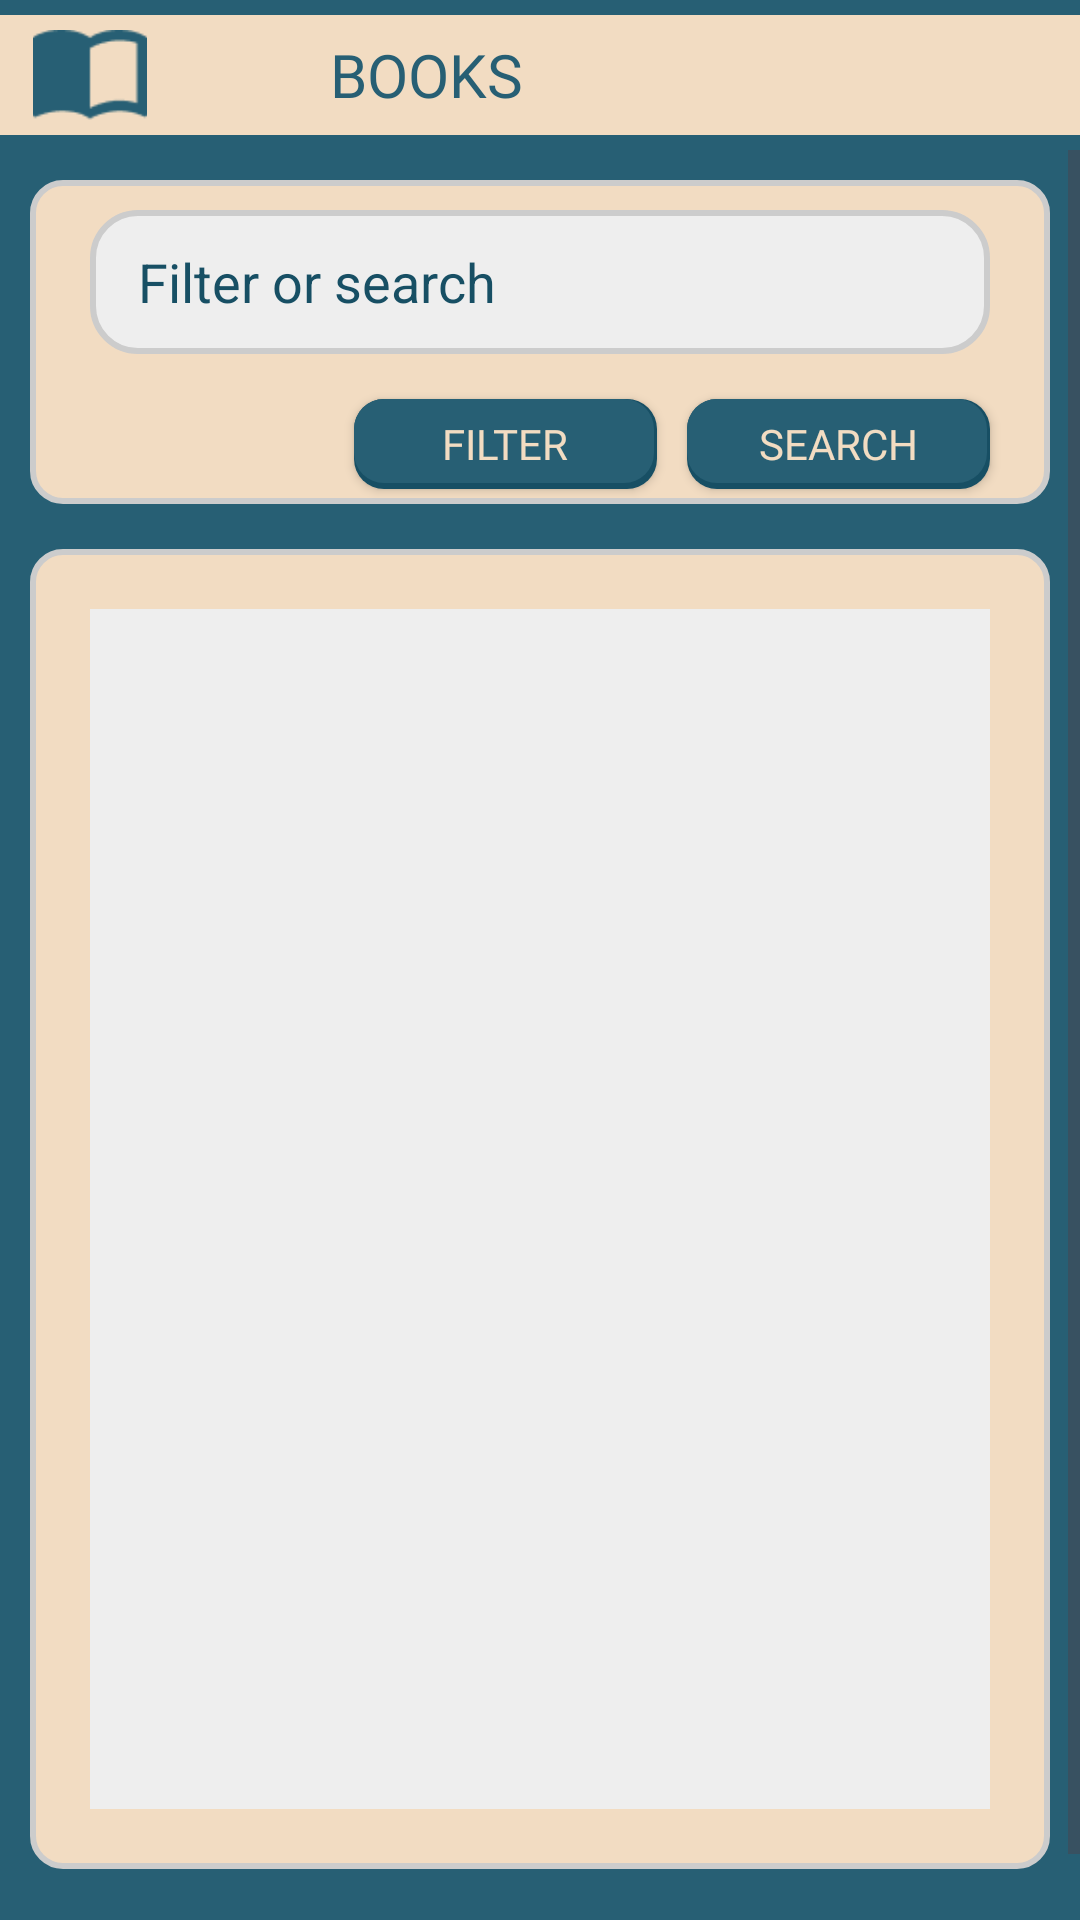

The Android layout XML behind this screen, and the referenced resources:
<!-- AndroidManifest.xml: application theme Theme.MyComics -->
<!-- res/layout/fragment_books.xml -->
<?xml version="1.0" encoding="utf-8"?>
<androidx.constraintlayout.widget.ConstraintLayout xmlns:android="http://schemas.android.com/apk/res/android"
    xmlns:tools="http://schemas.android.com/tools"
    android:layout_width="match_parent"
    android:layout_height="match_parent"
    tools:context=".fragments.BooksFragment">

    <LinearLayout
        android:layout_width="match_parent"
        android:layout_height="match_parent"
        android:orientation="vertical"
        android:background="?attr/mc_secondary">

        
        <LinearLayout
            android:layout_width="match_parent"
            android:layout_height="40dp"
            android:layout_marginVertical="5dp"
            android:orientation="horizontal"
            android:background="?attr/mc_primary">
            <androidx.appcompat.widget.AppCompatImageView
                android:id="@+id/ivFragBooksLogo"
                android:layout_width="wrap_content"
                android:layout_gravity="center"
                android:layout_height="30dp"
                android:src="@drawable/books" />

            <androidx.appcompat.widget.AppCompatTextView
                android:id="@+id/tvFragBooksTitle"
                android:layout_width="wrap_content"
                android:layout_height="match_parent"
                android:layout_weight="1"
                android:fontFamily="@font/kronika"
                android:gravity="center_vertical"
                android:paddingStart="50dp"
                android:text="@string/BooksFragmentTitle"
                android:textColor="?attr/mc_secondary"
                android:textSize="20sp" />
        </LinearLayout>
        
        <ScrollView
            android:layout_width="match_parent"
            android:layout_height="0dp"
            android:layout_weight="1">
            <LinearLayout
                android:layout_width="match_parent"
                android:layout_height="0dp"
                android:background="?attr/mc_secondary"
                android:orientation="vertical"
                android:weightSum="1">
                
                <include
                    android:id="@+id/sbSearch"
                    layout="@layout/fragment_search"
                    android:layout_width="match_parent"
                    android:layout_height="wrap_content"
                    android:layout_margin="10dp" />
                
                <LinearLayout
                    android:layout_width="match_parent"
                    android:layout_height="0dp"
                    android:layout_marginHorizontal="10dp"
                    android:layout_marginTop="5dp"
                    android:layout_weight="1"
                    android:background="@drawable/mc_block"
                    android:padding="5dp">

                    <androidx.recyclerview.widget.RecyclerView
                        android:id="@+id/rvBooksBooksList"
                        android:layout_width="match_parent"
                        android:layout_height="400dp"
                        android:layout_marginHorizontal="15dp"
                        android:layout_marginVertical="15dp"
                        android:background="?attr/mc_list_bg" />
                </LinearLayout>
                
                <LinearLayout
                    android:layout_width="match_parent"
                    android:layout_height="wrap_content"
                    android:layout_weight="1"
                    android:orientation="horizontal">
                    <androidx.appcompat.widget.AppCompatImageView
                        android:id="@+id/btnBooksAddBook"
                        android:layout_width="wrap_content"
                        android:layout_height="wrap_content"
                        android:layout_margin="20dp"
                        android:layout_weight="1"
                        android:src="@drawable/btn_add" />
                </LinearLayout>
            </LinearLayout>
        </ScrollView>
    </LinearLayout>

</androidx.constraintlayout.widget.ConstraintLayout>
<!-- res/layout/fragment_search.xml (included above) -->
<?xml version="1.0" encoding="utf-8"?>
<LinearLayout xmlns:android="http://schemas.android.com/apk/res/android"
    xmlns:tools="http://schemas.android.com/tools"
    android:layout_width="match_parent"
    android:layout_height="wrap_content"
    xmlns:app="http://schemas.android.com/apk/res-auto"
    android:layout_gravity="center_horizontal"
    android:layout_margin="10dp"
    android:background="@drawable/mc_block"
    android:orientation="vertical"
    tools:context=".fragments.SearchFragment">

    <LinearLayout
        android:layout_width="match_parent"
        android:layout_height="match_parent"
        android:layout_weight="3"
        android:orientation="horizontal"
        android:paddingHorizontal="10dp">

        <androidx.appcompat.widget.SearchView
            android:id="@+id/svSearch"
            android:layout_width="match_parent"
            android:layout_height="wrap_content"
            android:layout_margin="10dp"
            android:background="@drawable/mc_search_window"
            app:defaultQueryHint="@string/SearchHintFilterOrSearch"
            app:iconifiedByDefault="false"
            app:queryBackground="@android:color/transparent"
            app:searchHintIcon="@drawable/search"
            app:searchIcon="@drawable/search" />
    </LinearLayout>

    <LinearLayout
        android:layout_width="match_parent"
        android:layout_height="match_parent"
        android:layout_weight="3"
        android:gravity="end"
        android:orientation="horizontal"
        android:paddingHorizontal="15dp">
        <androidx.appcompat.widget.AppCompatButton
            android:id="@+id/btnFilter"
            android:layout_width="wrap_content"
            android:layout_height="30dp"
            android:layout_margin="5dp"
            android:background="@drawable/mc_button"
            android:fontFamily="@font/kronika"
            android:text="@string/btnFilter"
            android:textColor="?attr/mc_primary" />
        <androidx.appcompat.widget.AppCompatButton
            android:id="@+id/btnSearch"
            android:layout_width="wrap_content"
            android:layout_height="30dp"
            android:layout_margin="5dp"
            android:background="@drawable/mc_button"
            android:fontFamily="@font/kronika"
            android:text="@string/btnSearch"
            android:textColor="?attr/mc_primary" />
    </LinearLayout>
</LinearLayout>
<!-- resources referenced by this layout -->
<resources>
  <!-- drawable books: png bitmap (drawable, 769 bytes) -->
  <!-- drawable mc_block (drawable) -->
  <?xml version="1.0" encoding="utf-8"?>
  <shape
      xmlns:android="http://schemas.android.com/apk/res/android"
      android:shape="rectangle">
  
      <corners android:radius="10dp" />
  
      
      <stroke android:width="2dp" android:color="#ccc" />
  
      
  
      <solid android:color="?attr/mc_primary" />
  
  </shape>
  <!-- drawable mc_button (drawable) -->
  <?xml version="1.0" encoding="utf-8"?>
  <layer-list xmlns:android="http://schemas.android.com/apk/res/android">
      <item>
          <shape android:shape="rectangle">
              <solid android:color="?attr/mc_secondary_border" />
              <corners android:radius="10dp" />
          </shape>
      </item>
  
      <item
          android:bottom="2dp"
          android:left="0dp"
          android:right="1dp"
          android:top="0dp">
          <shape
              xmlns:android="http://schemas.android.com/apk/res/android"
              android:shape="rectangle">
  
              <corners android:radius="10dp" />
  
              <size android:height="100dp" android:width="100dp"/>
  
              
              
  
              
              <solid android:color="?attr/mc_secondary" />
  
          </shape>
      </item>
  </layer-list>
  <!-- drawable mc_search_window (drawable) -->
  <?xml version="1.0" encoding="utf-8"?>
  <shape
      xmlns:android="http://schemas.android.com/apk/res/android"
      android:shape="rectangle">
  
      <corners android:radius="15dp" />
  
      
      <stroke android:width="2dp" android:color="#ccc" />
  
      
      <solid android:color="?attr/mc_list_bg" />
  
  </shape>
  <!-- drawable search: png bitmap (drawable-night, 1134 bytes) -->
  <string name="BooksFragmentTitle">BOOKS</string>
  <string name="SearchHintFilterOrSearch">Filter or search</string>
  <string name="btnFilter">FILTER</string>
  <string name="btnSearch">SEARCH</string>
  <style name="Theme.MyComics" parent="Base.Theme.MyComics">
  
      </style>
  <style name="Base.Theme.MyComics" parent="Theme.AppCompat.Light.NoActionBar">
          <item name="android:editTextColor">?attr/mc_secondary</item>
          <item name="android:textColorHint">?attr/mc_secondary_border</item>
  
      </style>
  <style name="Theme.AppCompat.Light.NoActionBar" parent="Base.Theme.AppCompat.Light.NoActionBar">
          
          <item name="android:navigationBarColor">@android:color/transparent</item>
          <item name="android:statusBarColor">@android:color/transparent</item>
          <item name="android:windowLightStatusBar">?attr/isLightTheme</item>
      </style>
  <style name="Base.Theme.AppCompat.Light.NoActionBar" parent="Theme.Material3.DayNight.NoActionBar">
          
          <item name="mc_primary">#f2dcc2</item>
          <item name="mc_primary_border">#a19382</item>
          <item name="mc_secondary">#275f74</item>
          <item name="mc_secondary_border">#174f64</item>
          <item name="mc_list_bg">@color/custom_lightgrey</item>
      </style>
  <color name="custom_lightgrey">#eee</color>
</resources>
